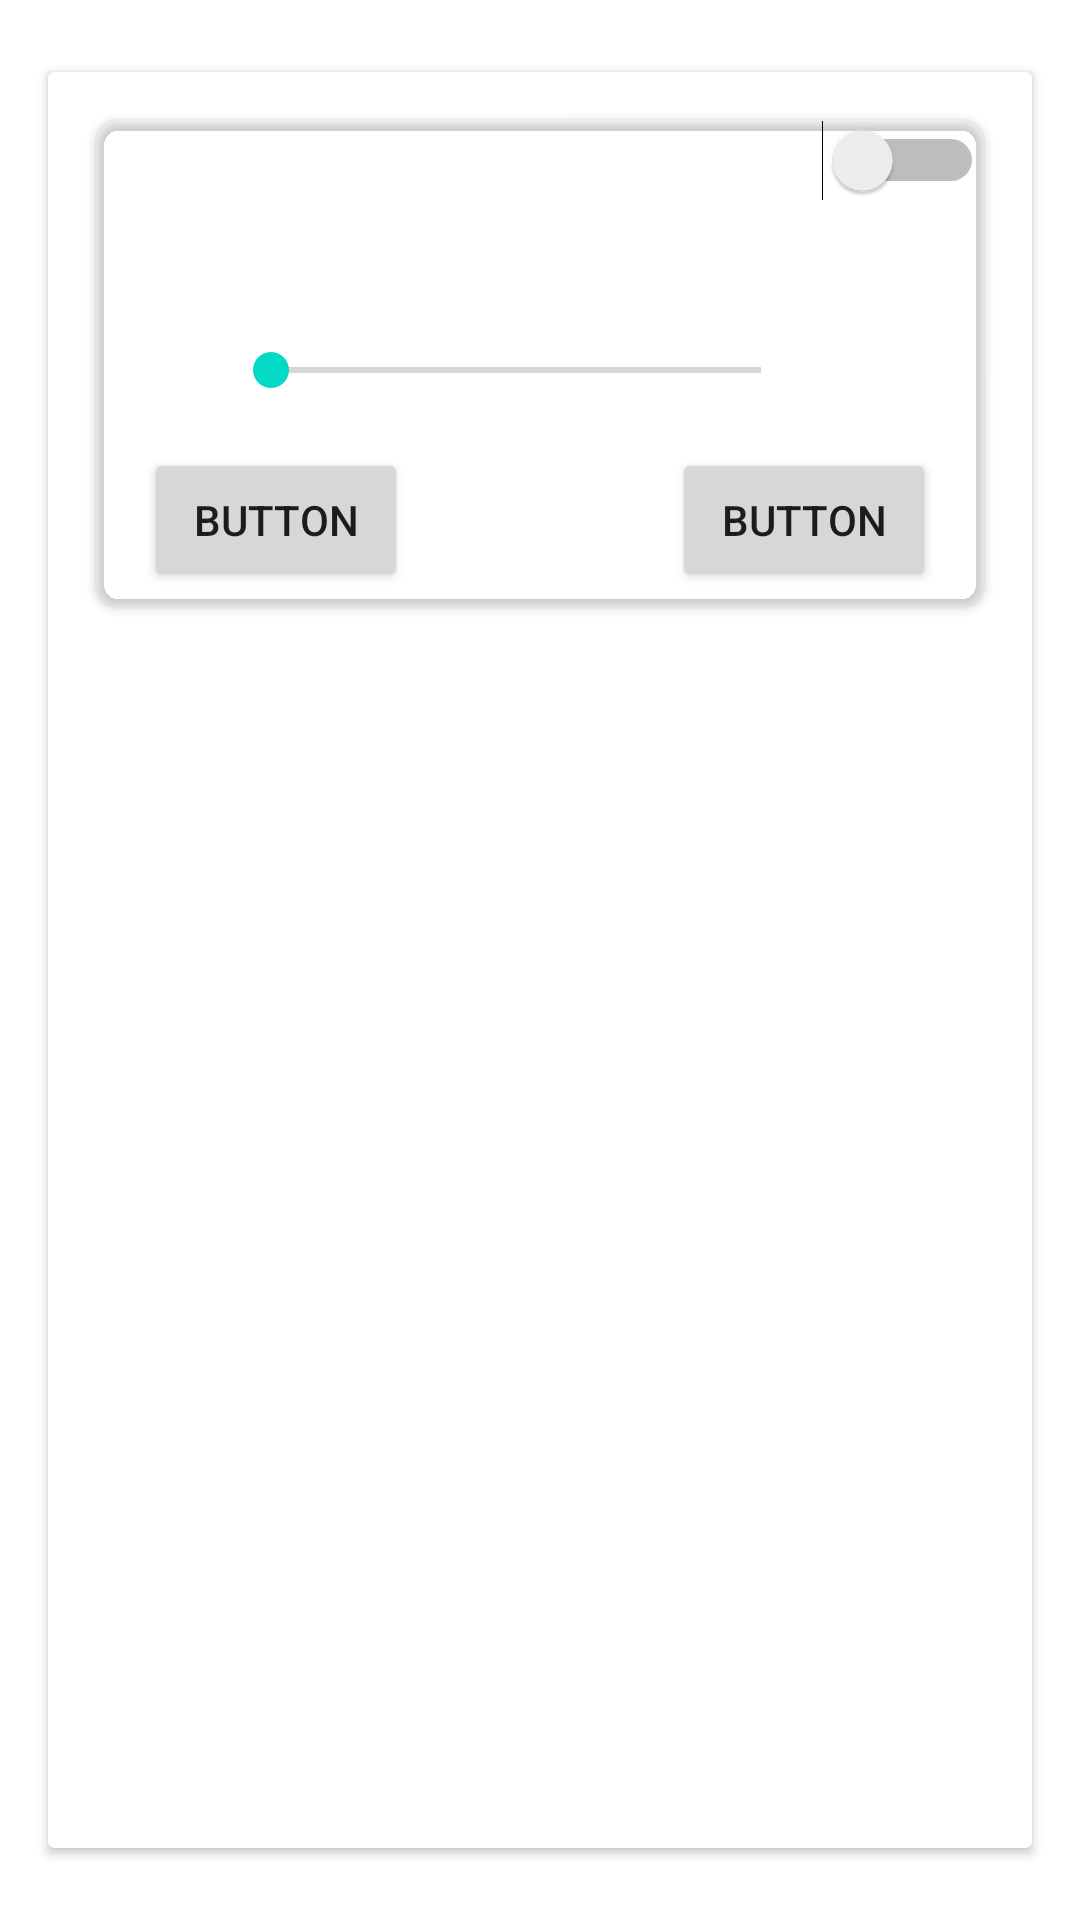

Android layout source for this screen:
<!-- AndroidManifest.xml: application theme Theme.VIGMini -->
<!-- res/layout/activity_greenhouse_settings.xml -->
<?xml version="1.0" encoding="utf-8"?>
<androidx.constraintlayout.widget.ConstraintLayout xmlns:android="http://schemas.android.com/apk/res/android"
    xmlns:app="http://schemas.android.com/apk/res-auto"
    xmlns:tools="http://schemas.android.com/tools"
    android:layout_width="match_parent"
    android:layout_height="match_parent">

    <androidx.cardview.widget.CardView
        android:layout_width="match_parent"
        android:layout_height="match_parent"
        android:layout_marginStart="16dp"
        android:layout_marginTop="24dp"
        android:layout_marginEnd="16dp"
        android:layout_marginBottom="24dp"
        app:layout_constraintBottom_toBottomOf="parent"
        app:layout_constraintEnd_toEndOf="parent"
        app:layout_constraintStart_toStartOf="parent"
        app:layout_constraintTop_toTopOf="parent">

        <androidx.constraintlayout.widget.ConstraintLayout
            android:layout_width="match_parent"
            android:layout_height="match_parent">

            <androidx.cardview.widget.CardView
                android:layout_width="match_parent"
                android:layout_height="wrap_content"
                android:layout_marginStart="16dp"
                android:layout_marginTop="16dp"
                android:layout_marginEnd="16dp"
                android:background="@color/cardBackground"
                android:backgroundTint="@color/cardBackground"
                app:cardBackgroundColor="@color/cardBackground"
                app:cardCornerRadius="8dp"
                app:layout_constraintEnd_toEndOf="parent"
                app:layout_constraintStart_toStartOf="parent"
                app:layout_constraintTop_toTopOf="parent" >

                <androidx.constraintlayout.widget.ConstraintLayout
                    android:layout_width="match_parent"
                    android:layout_height="match_parent">

                    <TextView
                        android:id="@+id/soilMoistureV_titel"
                        android:layout_width="wrap_content"
                        android:layout_height="wrap_content"
                        android:layout_marginStart="16dp"
                        android:layout_marginTop="3dp"
                        android:layout_marginEnd="16dp"
                        android:text="Bodenfeuchtigkeit"
                        android:textColor="@color/white"
                        app:layout_constraintEnd_toEndOf="parent"
                        app:layout_constraintHorizontal_bias="0.0"
                        app:layout_constraintStart_toStartOf="parent"
                        app:layout_constraintTop_toTopOf="parent" />

                    <Switch
                        android:id="@+id/soilMoistureV_switch"
                        android:layout_width="wrap_content"
                        android:layout_height="wrap_content"
                        app:layout_constraintEnd_toEndOf="parent"
                        app:layout_constraintHorizontal_bias="1.0"
                        app:layout_constraintStart_toStartOf="parent"
                        app:layout_constraintTop_toTopOf="parent" />

                    <TextView
                        android:id="@+id/soilMoistureV_valueTextView"
                        android:layout_width="wrap_content"
                        android:layout_height="wrap_content"
                        android:layout_marginTop="10dp"
                        android:text="0%"
                        android:textColor="@color/white"
                        android:textSize="24sp"
                        app:layout_constraintEnd_toEndOf="parent"
                        app:layout_constraintStart_toStartOf="parent"
                        app:layout_constraintTop_toBottomOf="@+id/soilMoistureV_titel" />

                    <SeekBar
                        android:id="@+id/soilMoistureV_SeekBar"
                        android:layout_width="0dp"
                        android:layout_height="wrap_content"
                        android:layout_marginTop="10dp"
                        app:layout_constraintEnd_toStartOf="@+id/soilMoistureV_maxTextView"
                        app:layout_constraintHorizontal_bias="0.0"
                        app:layout_constraintStart_toEndOf="@+id/soilMoistureV_minTextView"
                        app:layout_constraintTop_toBottomOf="@+id/soilMoistureV_valueTextView" />

                    <TextView
                        android:id="@+id/soilMoistureV_minTextView"
                        android:layout_width="wrap_content"
                        android:layout_height="wrap_content"
                        android:layout_marginStart="24dp"
                        android:layout_marginTop="10dp"
                        android:text="0%"
                        android:textColor="@color/white"
                        app:layout_constraintStart_toStartOf="parent"
                        app:layout_constraintTop_toBottomOf="@+id/soilMoistureV_valueTextView" />

                    <TextView
                        android:id="@+id/soilMoistureV_maxTextView"
                        android:layout_width="wrap_content"
                        android:layout_height="wrap_content"
                        android:layout_marginTop="10dp"
                        android:layout_marginEnd="24dp"
                        android:text="100%"
                        android:textColor="@color/white"
                        app:layout_constraintEnd_toEndOf="parent"
                        app:layout_constraintTop_toBottomOf="@+id/soilMoistureV_valueTextView" />

                    <Button
                        android:id="@+id/soilMoistureV_timeButton"
                        android:layout_width="wrap_content"
                        android:layout_height="wrap_content"
                        android:layout_marginStart="16dp"
                        android:layout_marginTop="16dp"
                        android:layout_marginBottom="5dp"
                        android:text="Button"
                        app:layout_constraintBottom_toBottomOf="parent"
                        app:layout_constraintStart_toStartOf="parent"
                        app:layout_constraintTop_toBottomOf="@+id/soilMoistureV_minTextView" />

                    <Button
                        android:id="@+id/soilMoistureV_saveButton"
                        android:layout_width="wrap_content"
                        android:layout_height="wrap_content"
                        android:layout_marginTop="16dp"
                        android:layout_marginEnd="16dp"
                        android:layout_marginBottom="5dp"
                        android:text="Button"
                        app:layout_constraintBottom_toBottomOf="parent"
                        app:layout_constraintEnd_toEndOf="parent"
                        app:layout_constraintTop_toBottomOf="@+id/soilMoistureV_maxTextView" />
                </androidx.constraintlayout.widget.ConstraintLayout>
            </androidx.cardview.widget.CardView>
        </androidx.constraintlayout.widget.ConstraintLayout>
    </androidx.cardview.widget.CardView>
</androidx.constraintlayout.widget.ConstraintLayout>
<!-- resources referenced by this layout -->
<resources>
  <color name="white">#FFFFFFFF</color>
  <style name="Theme.VIGMini" parent="Theme.MaterialComponents.Light.NoActionBar">
          
          <item name="colorPrimary">@color/appBackground</item>
          <item name="colorPrimaryVariant">@color/cardBackground</item>
          <item name="colorOnPrimary">@color/white</item>
          
          <item name="colorSecondary">@color/teal_200</item>
          <item name="colorSecondaryVariant">@color/teal_700</item>
          <item name="colorOnSecondary">@color/black</item>
          
          <item name="android:statusBarColor" tools:targetApi="l">?attr/colorPrimaryVariant</item>
  
          
      </style>
  <color name="teal_200">#FF03DAC5</color>
  <color name="teal_700">#FF018786</color>
  <color name="black">#FF000000</color>
</resources>
